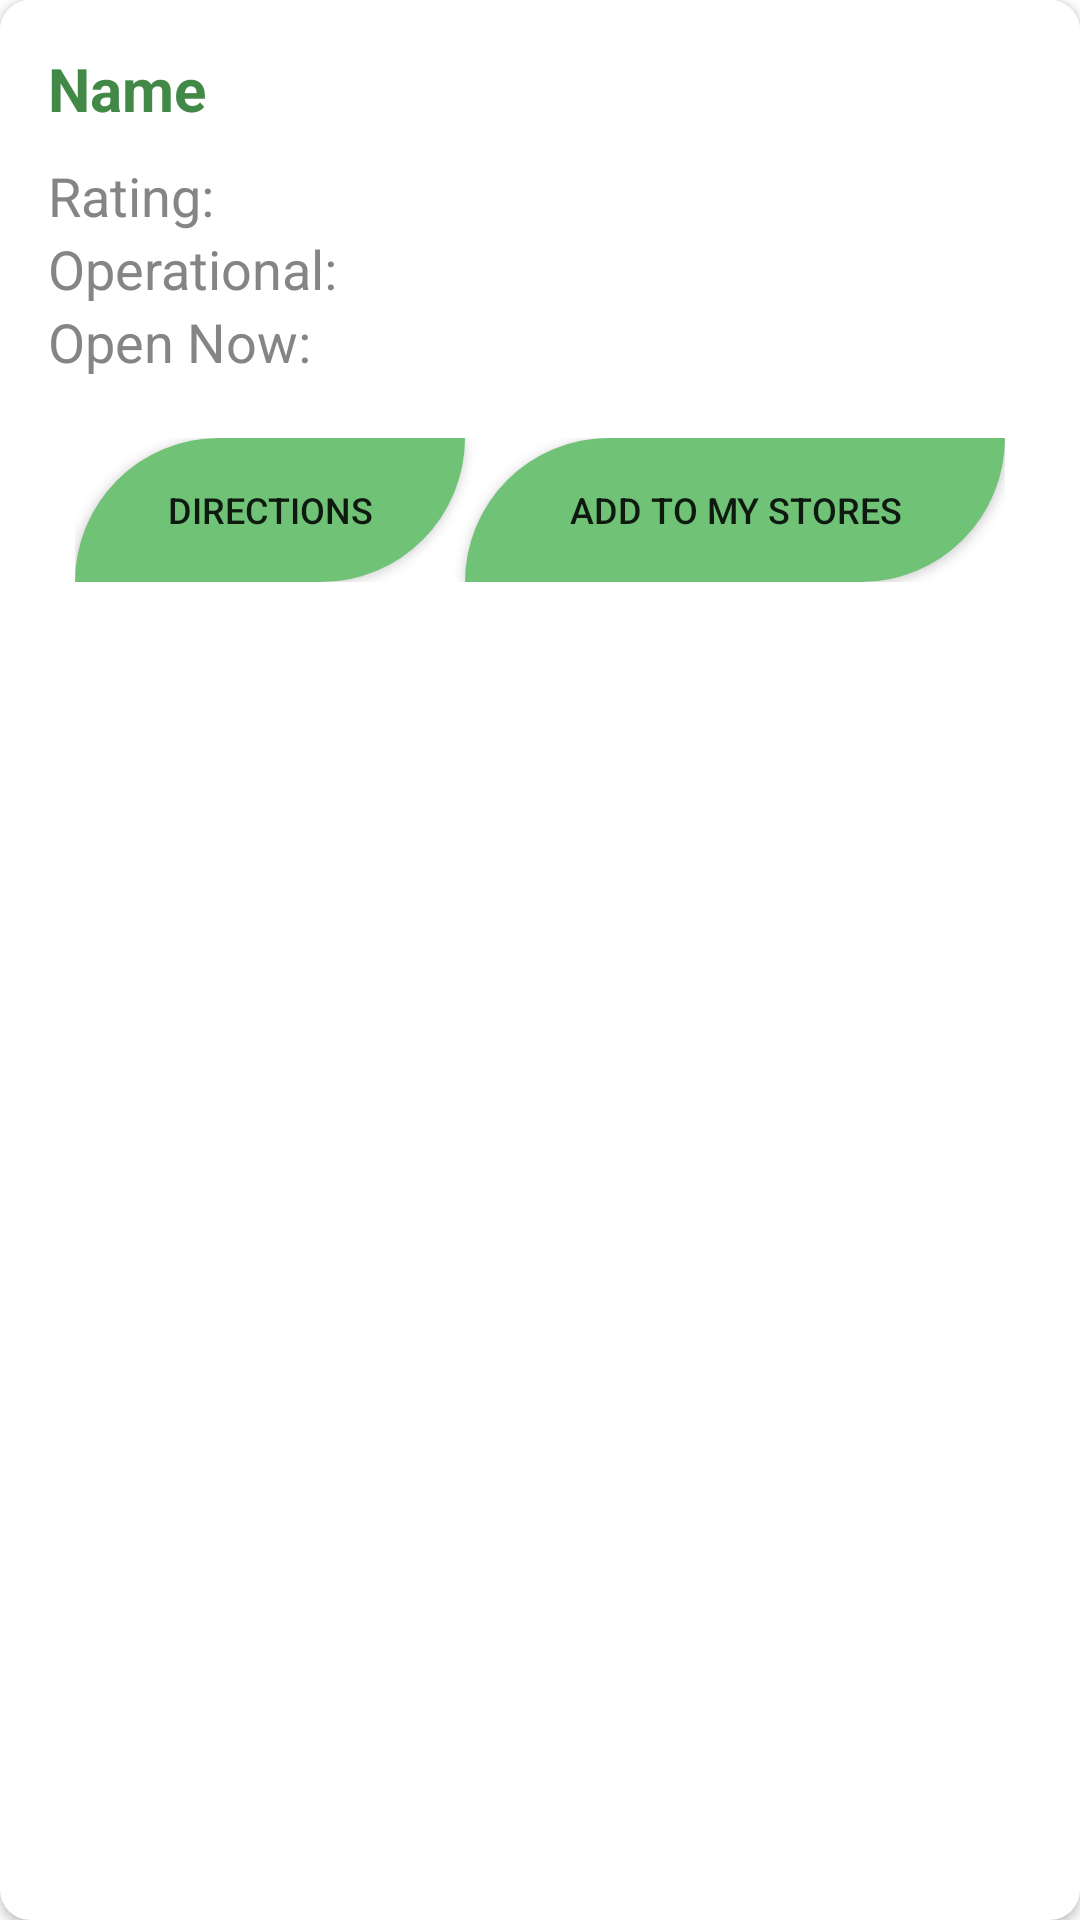

Here is an Android app screen rendered from its layout file. Give the layout XML and the strings, colors and styles it references.
<!-- AndroidManifest.xml: application theme Theme.OPSC7312Part1 -->
<!-- res/layout/store_item.xml -->
<androidx.cardview.widget.CardView xmlns:android="http://schemas.android.com/apk/res/android"
    xmlns:tools="http://schemas.android.com/tools"
    android:layout_width="match_parent"
    android:layout_height="wrap_content"
    xmlns:app="http://schemas.android.com/apk/res-auto"
    android:padding="20dp"
    android:id="@+id/NearbyStoresItemView"
    app:cardCornerRadius="10dp"
    android:layout_margin="10dp">

    <LinearLayout
        android:layout_width="match_parent"
        android:layout_height="wrap_content"
        android:orientation="vertical"
        android:padding="16dp"
        android:background="@color/dark_mode_cards">

        <LinearLayout
            android:layout_width="match_parent"
            android:layout_height="wrap_content"
            android:orientation="vertical">

            <TextView
                android:id="@+id/txtNearbyStoreItemName"
                android:layout_width="wrap_content"
                android:layout_height="wrap_content"
                android:layout_weight="1"
                android:text="Name"
                android:textColor="@color/dark_green.white"
                android:textSize="20dp"
                android:textStyle="bold"
                android:layout_marginBottom="10dp"/>
            <TextView
                android:id="@+id/txtNearbyStoreRating"
                android:layout_width="294dp"
                android:layout_height="wrap_content"
                android:layout_weight="1"
                android:text="Rating: "
                android:textColor="@color/light_grey.offwhite"
                android:textSize="18sp" />

            <TextView
                android:id="@+id/txtNearbyStoreOperational"
                android:layout_width="294dp"
                android:layout_height="wrap_content"
                android:layout_weight="1"
                android:text="Operational: "
                android:textColor="@color/light_grey.offwhite"
                android:textSize="18sp" />
            <TextView
                android:id="@+id/txtNearbyStoreisOpen"
                android:layout_width="294dp"
                android:layout_height="wrap_content"
                android:layout_weight="1"
                android:text="Open Now: "
                android:textColor="@color/light_grey.offwhite"
                android:textSize="18sp" />

        </LinearLayout>

        <LinearLayout
            android:layout_width="wrap_content"
            android:layout_height="match_parent"
            android:orientation="horizontal"
            android:layout_marginTop="20dp"
            android:layout_gravity="center_horizontal">

            <Button
                android:id="@+id/btnNearbyStoresDirections"
                android:text="Directions"
                android:layout_width="130dp"
                android:layout_height="wrap_content"
                android:background="@drawable/leaf_button"
                android:textSize="12dp"/>
            <Button
                android:id="@+id/btnNearbyStoresAddtoMyStores"
                android:text="Add to my stores"
                android:layout_width="180dp"
                android:layout_height="wrap_content"
                android:background="@drawable/leaf_button"
                android:textSize="12dp"/>
        </LinearLayout>

    </LinearLayout>


</androidx.cardview.widget.CardView>
<!-- resources referenced by this layout -->
<resources>
  <color name="dark_green.white">@color/dark_green</color>
  <color name="dark_mode_cards">@color/white</color>
  <color name="light_grey.offwhite">@color/light_grey</color>
  <!-- drawable leaf_button (drawable) -->
  <?xml version="1.0" encoding="utf-8"?>
  <shape xmlns:android="http://schemas.android.com/apk/res/android">
  
      <corners android:topLeftRadius="50dp"
          android:bottomRightRadius="50dp"/>
      <solid android:color="@color/green"/>
      <padding android:left="20dp"/>
      <padding android:right="20dp"/>
  
  </shape>
  <style name="Theme.OPSC7312Part1" parent="Theme.MaterialComponents.Light.DarkActionBar">
      
          <item name="colorPrimary">@color/dark_green</item>
          <item name="android:statusBarColor">@color/dark_green</item>
      </style>
  <color name="dark_green">#428948</color>
  <color name="white">#FFFFFFFF</color>
  <color name="light_grey">#858585</color>
  <color name="green">#6FC276</color>
</resources>
